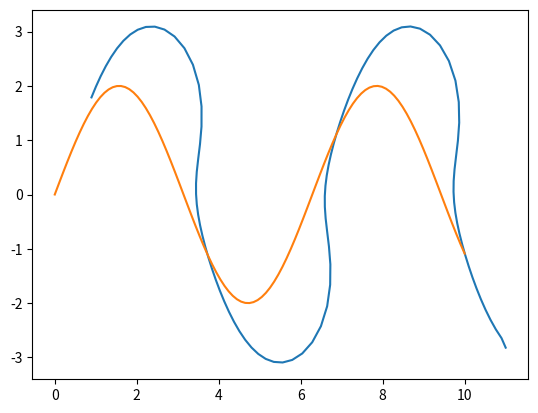

Python code for this plot:
"""
[redacted]
5:38 PM 7/1/21
Module documentation: 
"""
import numpy as np
from matplotlib import pyplot as plt


class TrajectoryCalculator:
    def __init__(self, trajectory, lag):
        self.trajectory = trajectory
        self.path = self.path_trajectory(lag)
        self.path_x = self.path[:, 0]
        self.path_y = self.path[:, 1]

    def curvature(self):
        x_lst = self.trajectory[:, 0]
        y_lst = self.trajectory[:, 1]
        x_diff_1 = x_lst[1:] - x_lst[:-1]
        y_diff_1 = y_lst[1:] - y_lst[:-1]
        y_prime = y_diff_1 / x_diff_1
        y_diff_2 = y_prime[1:] - y_prime[:-1]
        y_prime_2 = y_diff_2 / x_diff_1[:-1]  # y''
        kappa = np.abs(y_prime_2) / ((1 + np.square(y_prime[:-1])) ** 1.5)  # kappa = |y''|/(1+y'2)^(3/2)
        # 差分法会减少点的个数，因而需要补全。
        kappa = np.append(kappa, kappa[-1])
        kappa = np.append(kappa, kappa[-1])
        return kappa

    def tangential(self):
        x_lst = self.trajectory[:, 0]
        y_lst = self.trajectory[:, 1]
        x_diff_1 = x_lst[1:] - x_lst[:-1]
        y_diff_1 = y_lst[1:] - y_lst[:-1]
        arc_length = np.sqrt(np.square(x_diff_1) + np.square(y_diff_1))  # calculate the arc length
        e_tx = x_diff_1 / arc_length
        e_ty = y_diff_1 / arc_length
        e_txy = np.array(list(zip(e_tx, e_ty)))
        e_txy = np.append(e_txy, np.array(e_txy[-1, :]).reshape((1, 2)), axis=0)
        return e_txy

    def path_trajectory(self, lag=1):
        x_lst = self.trajectory[:, 0]
        y_lst = self.trajectory[:, 1]
        e_txy = self.tangential()
        e_tx = e_txy[:, 0]
        e_ty = e_txy[:, 1]
        X_lst = x_lst + lag * e_tx
        Y_lst = y_lst + lag * e_ty
        result = np.array(list(zip(X_lst, Y_lst)))
        return result

    def show(self):
        plt.plot(self.path_x, self.path_y)
        plt.plot(self.trajectory[:, 0], self.trajectory[:, 1])
        plt.show()

def main():
    x = np.linspace(0, 10, 100)
    y = 2 * np.sin(x)
    trajectory = TrajectoryCalculator(np.array(list(zip(x, y))), 2)
    trajectory.show()


if __name__ == '__main__':
    main()
